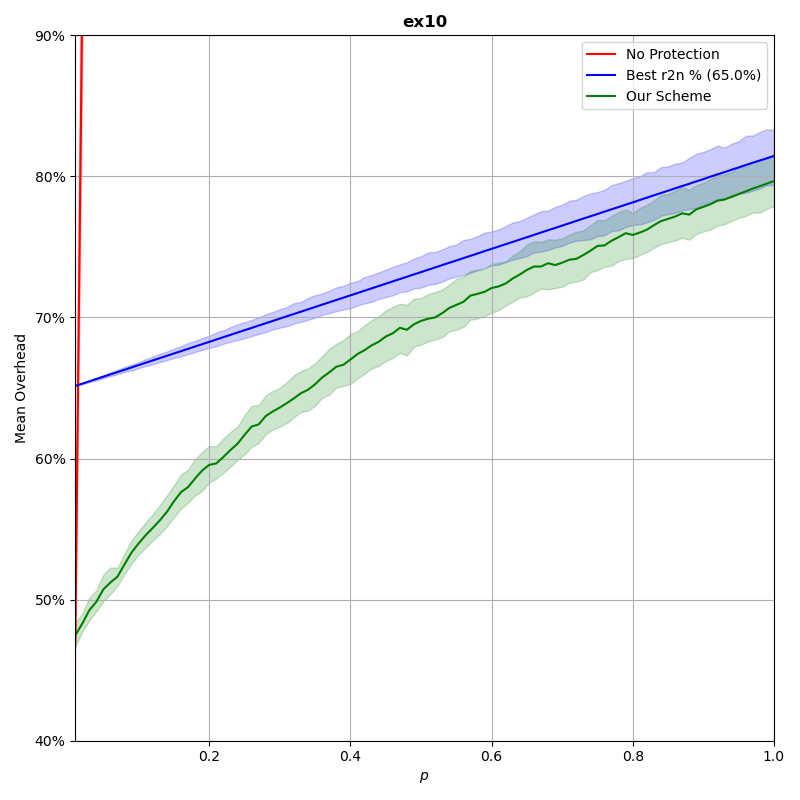

The table this chart was drawn from, first rows:
p, prot_overhead, nonprot_overhead, rand_overhead, r2n_overhead
0.0102, 0.4747, 0.4706, 0.9961, 0.6515
0.02, 0.4829, 0.9224, 1.002, 0.6531
0.03, 0.4925, 1.384, 1.011, 0.6547
0.04, 0.4984, 1.845, 1.006, 0.6564
0.05, 0.5073, 2.306, 1.01, 0.658
0.06, 0.5122, 2.767, 1.02, 0.6597
0.07, 0.5163, 3.229, 1.004, 0.6613
0.08, 0.5251, 3.69, 1.032, 0.663
0.09, 0.5335, 4.151, 1.008, 0.6646
0.1, 0.5399, 4.612, 1.04, 0.6663
0.11, 0.5457, 5.074, 1.024, 0.6679
0.12, 0.5509, 5.535, 1.05, 0.6696
0.13, 0.5562, 5.996, 1.082, 0.6712
0.14, 0.5622, 6.458, 1.074, 0.6729
0.15, 0.5697, 6.919, 1.095, 0.6745
0.16, 0.5762, 7.379, 1.055, 0.6761
0.17, 0.5798, 7.841, 1.109, 0.6778
0.18, 0.5859, 8.303, 1.062, 0.6794
0.19, 0.5916, 8.763, 1.084, 0.6811
0.2, 0.5956, 9.224, 1.051, 0.6827
0.21, 0.5966, 9.687, 1.054, 0.6844
0.22, 0.6011, 10.15, 1.125, 0.686
0.23, 0.606, 10.61, 1.128, 0.6877
0.24, 0.6105, 11.07, 1.156, 0.6893
0.25, 0.6168, 11.53, 1.089, 0.691
0.26, 0.6227, 11.99, 1.044, 0.6926
0.27, 0.6242, 12.46, 1.208, 0.6943
0.28, 0.6301, 12.92, 1.186, 0.6959
0.29, 0.6334, 13.38, 1.192, 0.6976
0.3, 0.6362, 13.84, 1.082, 0.6992
0.31, 0.6393, 14.3, 1.189, 0.7009
0.32, 0.6427, 14.76, 1.247, 0.7025
0.33, 0.6464, 15.22, 1.024, 0.7042
0.34, 0.6488, 15.68, 1.026, 0.7058
0.35, 0.6527, 16.14, 1.166, 0.7074
0.36, 0.6575, 16.61, 1.062, 0.7091
0.37, 0.6611, 17.07, 1.284, 0.7108
0.38, 0.6651, 17.53, 1.144, 0.7124
0.39, 0.6665, 17.99, 1.147, 0.714
0.4, 0.6702, 18.45, 1.151, 0.7157
0.41, 0.6741, 18.91, 1.279, 0.7173
0.42, 0.6768, 19.38, 1.04, 0.719
0.43, 0.6802, 19.84, 1.118, 0.7206
0.44, 0.6828, 20.3, 1.217, 0.7223
0.45, 0.6865, 20.76, 1.258, 0.7239
0.46, 0.6888, 21.22, 1.095, 0.7256
0.47, 0.6927, 21.68, 1.13, 0.7272
0.48, 0.6913, 22.14, 1.232, 0.7289
0.49, 0.6952, 22.61, 1.187, 0.7305
0.5, 0.6976, 23.06, 1.338, 0.7322
0.51, 0.6991, 23.53, 1.296, 0.7338
0.52, 0.7001, 23.98, 1.147, 0.7354
0.53, 0.7031, 24.45, 1.15, 0.7371
0.54, 0.7067, 24.92, 1.101, 0.7388
0.55, 0.7089, 25.37, 1.104, 0.7404
0.56, 0.7111, 25.84, 1.379, 0.7421
0.57, 0.7155, 26.3, 1.114, 0.7437
0.58, 0.7168, 26.75, 1.336, 0.7453
0.59, 0.7182, 27.23, 1.057, 0.747
0.6, 0.7209, 27.68, 1.171, 0.7487
... 40 more rows
